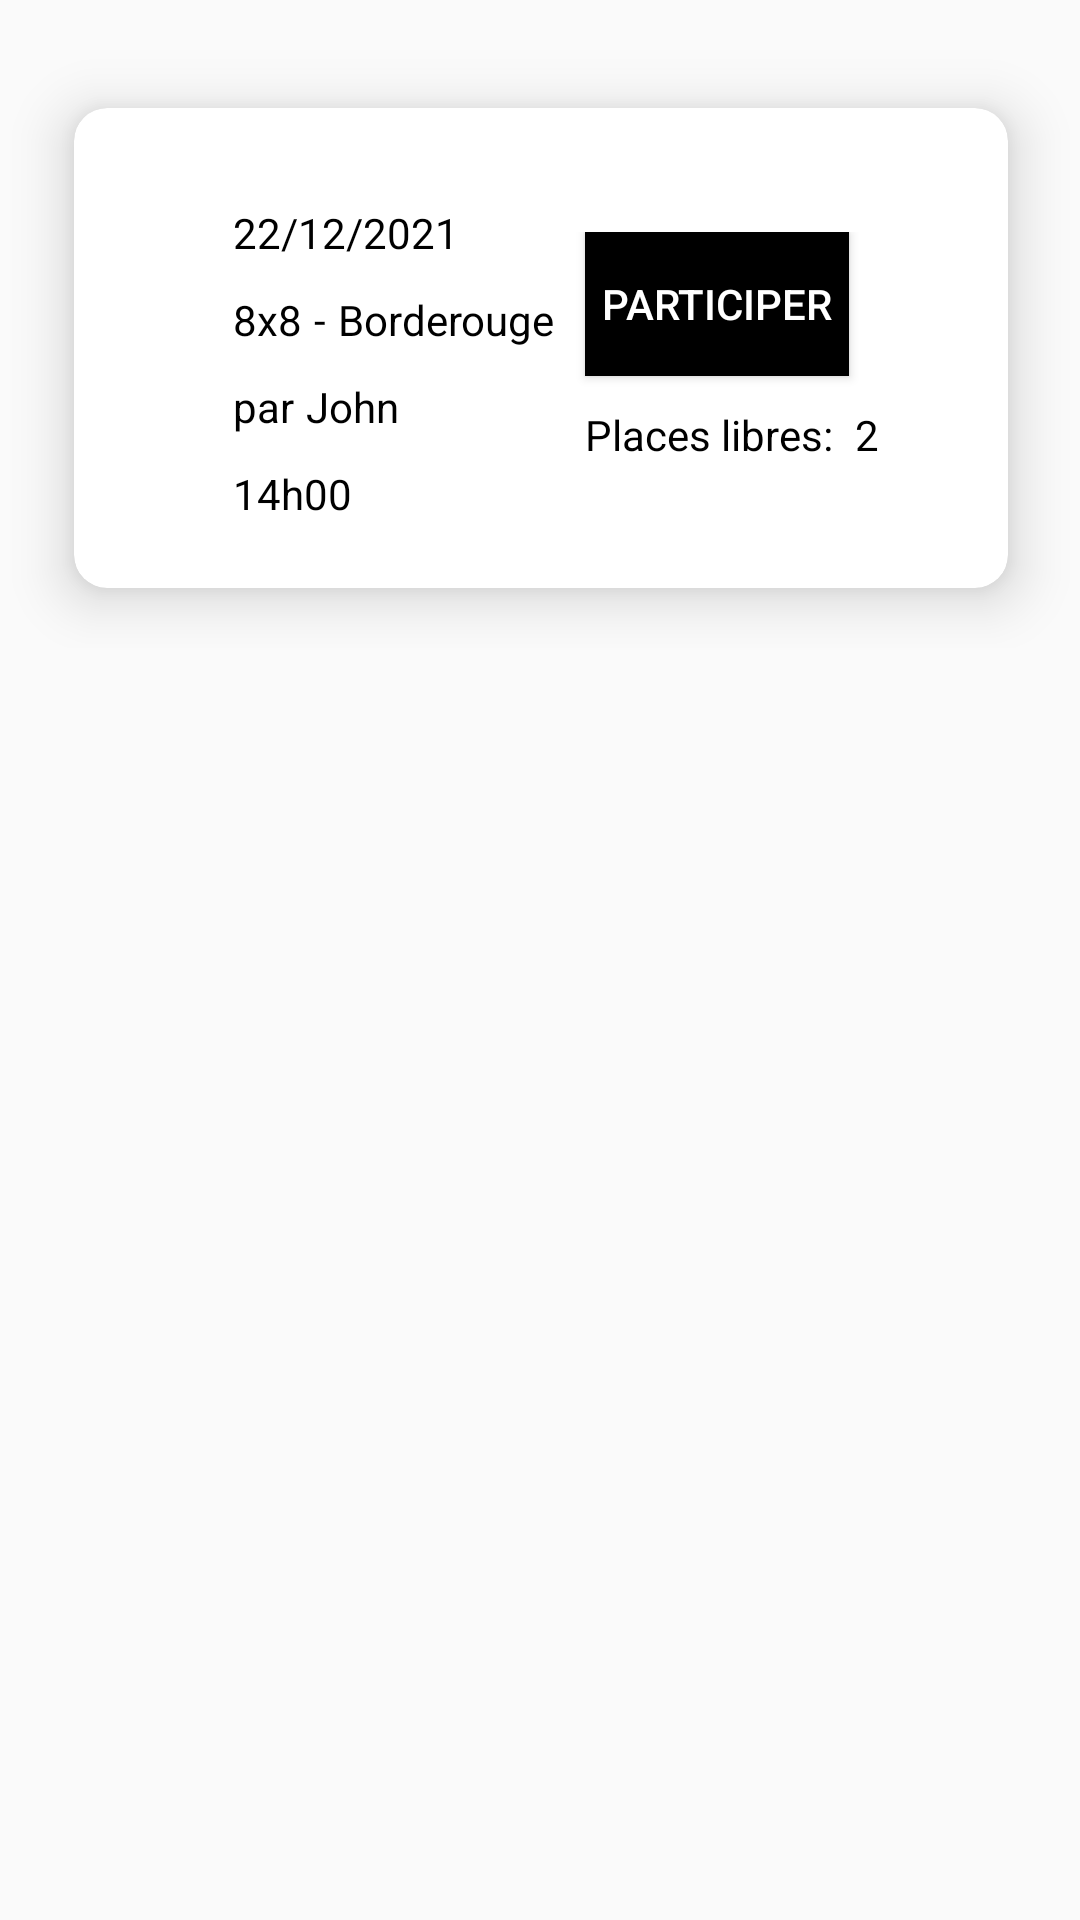

Android layout source for this screen:
<!-- AndroidManifest.xml: application theme Theme.MeetFoot -->
<!-- res/layout/fragment_suggestion.xml -->
<?xml version="1.0" encoding="utf-8"?>
<androidx.constraintlayout.widget.ConstraintLayout xmlns:android="http://schemas.android.com/apk/res/android"
    xmlns:app="http://schemas.android.com/apk/res-auto"
    xmlns:tools="http://schemas.android.com/tools"
    android:layout_width="match_parent"
    android:layout_height="match_parent"
    tools:context=".SuggestionFragment"
    >

    <ScrollView
        android:id="@+id/scrollView2"
        android:layout_width="402dp"
        android:layout_height="554dp"
        android:layout_marginStart="8dp"
        android:layout_marginTop="16dp"
        android:layout_marginEnd="8dp"
        app:layout_constraintEnd_toEndOf="parent"
        app:layout_constraintStart_toStartOf="parent"
        app:layout_constraintTop_toTopOf="parent">

        <LinearLayout
            android:layout_width="match_parent"
            android:layout_height="match_parent"
            android:gravity="center"
            android:orientation="vertical">

            <androidx.cardview.widget.CardView
                android:id="@+id/suggestionFragmentCardView"
                android:layout_width="340dp"
                android:layout_height="200dp"
                app:cardCornerRadius="11dp"
                app:cardElevation="11dp"
                app:cardUseCompatPadding="true">

                <LinearLayout
                    android:layout_width="match_parent"
                    android:layout_height="match_parent"
                    android:gravity="center"
                    android:orientation="horizontal">

                    <LinearLayout
                        android:layout_width="wrap_content"
                        android:layout_height="wrap_content"
                        android:gravity="start"
                        android:orientation="vertical">

                        <TextView
                            android:id="@+id/suggestionFragmentTextViewDate"
                            android:layout_width="wrap_content"
                            android:layout_height="wrap_content"
                            android:layout_marginLeft="10sp"
                            android:layout_marginTop="10sp"
                            android:text="22/12/2021"
                            android:textColor="@color/black" />

                        <LinearLayout
                            android:layout_width="wrap_content"
                            android:layout_height="wrap_content"
                            android:orientation="horizontal">

                            <TextView
                                android:id="@+id/suggestionFragmentTextViewMatchType"
                                android:layout_width="wrap_content"
                                android:layout_height="wrap_content"
                                android:layout_marginLeft="10sp"
                                android:layout_marginTop="10sp"
                                android:text="8x8"
                                android:textColor="@color/black" />

                            <TextView
                                android:id="@+id/suggestionFragmentLabelMinus"
                                android:layout_width="wrap_content"
                                android:layout_height="wrap_content"
                                android:layout_marginLeft="4sp"
                                android:layout_marginTop="10sp"
                                android:text="-"
                                android:textColor="@color/black" />

                            <TextView
                                android:id="@+id/suggestionFragmentTextViewPitch"
                                android:layout_width="wrap_content"
                                android:layout_height="wrap_content"
                                android:layout_marginLeft="4sp"
                                android:layout_marginTop="10sp"
                                android:text="Borderouge"
                                android:textColor="@color/black" />
                        </LinearLayout>

                        <LinearLayout
                            android:layout_width="wrap_content"
                            android:layout_height="wrap_content"
                            android:orientation="horizontal">

                            <TextView
                                android:id="@+id/suggestionFragmentLabelBy"
                                android:layout_width="wrap_content"
                                android:layout_height="wrap_content"
                                android:layout_marginLeft="10sp"
                                android:layout_marginTop="10sp"
                                android:text="par"
                                android:textColor="@color/black" />

                            <TextView
                                android:id="@+id/suggestionFragmentTextViewAuthor"
                                android:layout_width="wrap_content"
                                android:layout_height="wrap_content"
                                android:layout_marginLeft="4sp"
                                android:layout_marginTop="10sp"
                                android:text="John"
                                android:textColor="@color/black" />
                        </LinearLayout>

                        <TextView
                            android:id="@+id/suggestionFragmentTextViewTime"
                            android:layout_width="wrap_content"
                            android:layout_height="wrap_content"
                            android:layout_marginLeft="10dp"
                            android:layout_marginTop="10sp"
                            android:text="14h00"
                            android:textColor="@color/black" />

                    </LinearLayout>

                    <LinearLayout
                        android:layout_width="wrap_content"
                        android:layout_height="wrap_content"
                        android:orientation="vertical">

                        <Button
                            android:id="@+id/suggestionFragmentButtonAcceptFoot"
                            android:layout_width="wrap_content"
                            android:layout_height="wrap_content"
                            android:layout_marginLeft="10dp"
                            android:background="@color/black"
                            android:text="Participer"
                            android:textColor="@color/white" />

                        <LinearLayout
                            android:layout_width="wrap_content"
                            android:layout_height="wrap_content"
                            android:orientation="horizontal">

                            <TextView
                                android:id="@+id/suggestionFragmentLabelCountRemaining"
                                android:layout_width="wrap_content"
                                android:layout_height="wrap_content"
                                android:layout_marginLeft="10sp"
                                android:layout_marginTop="10sp"
                                android:text="Places libres: "
                                android:textColor="@color/black" />

                            <TextView
                                android:id="@+id/suggestionFragmentTextViewCountRemaining"
                                android:layout_width="wrap_content"
                                android:layout_height="wrap_content"
                                android:layout_marginLeft="4sp"
                                android:layout_marginTop="10sp"
                                android:text="2"
                                android:textColor="@color/black" />
                        </LinearLayout>

                    </LinearLayout>

                </LinearLayout>


            </androidx.cardview.widget.CardView>
        </LinearLayout>
    </ScrollView>


</androidx.constraintlayout.widget.ConstraintLayout>
<!-- resources referenced by this layout -->
<resources>
  <color name="black">#FF000000</color>
  <color name="white">#FFFFFFFF</color>
  <style name="Theme.MeetFoot" parent="Theme.Design.Light.NoActionBar">
          
          <item name="colorPrimary">@color/purple_500</item>
          <item name="colorPrimaryVariant">@color/purple_700</item>
          <item name="colorOnPrimary">@color/white</item>
          
          <item name="colorSecondary">@color/teal_200</item>
          <item name="colorSecondaryVariant">@color/teal_700</item>
          <item name="colorOnSecondary">@color/black</item>
          
          <item name="android:statusBarColor" tools:targetApi="l">?attr/colorPrimaryVariant</item>
          
      </style>
  <color name="purple_500">#151415</color>
  <color name="purple_700">#0E0E0E</color>
  <color name="teal_200">#FF03DAC5</color>
  <color name="teal_700">#FF018786</color>
</resources>
